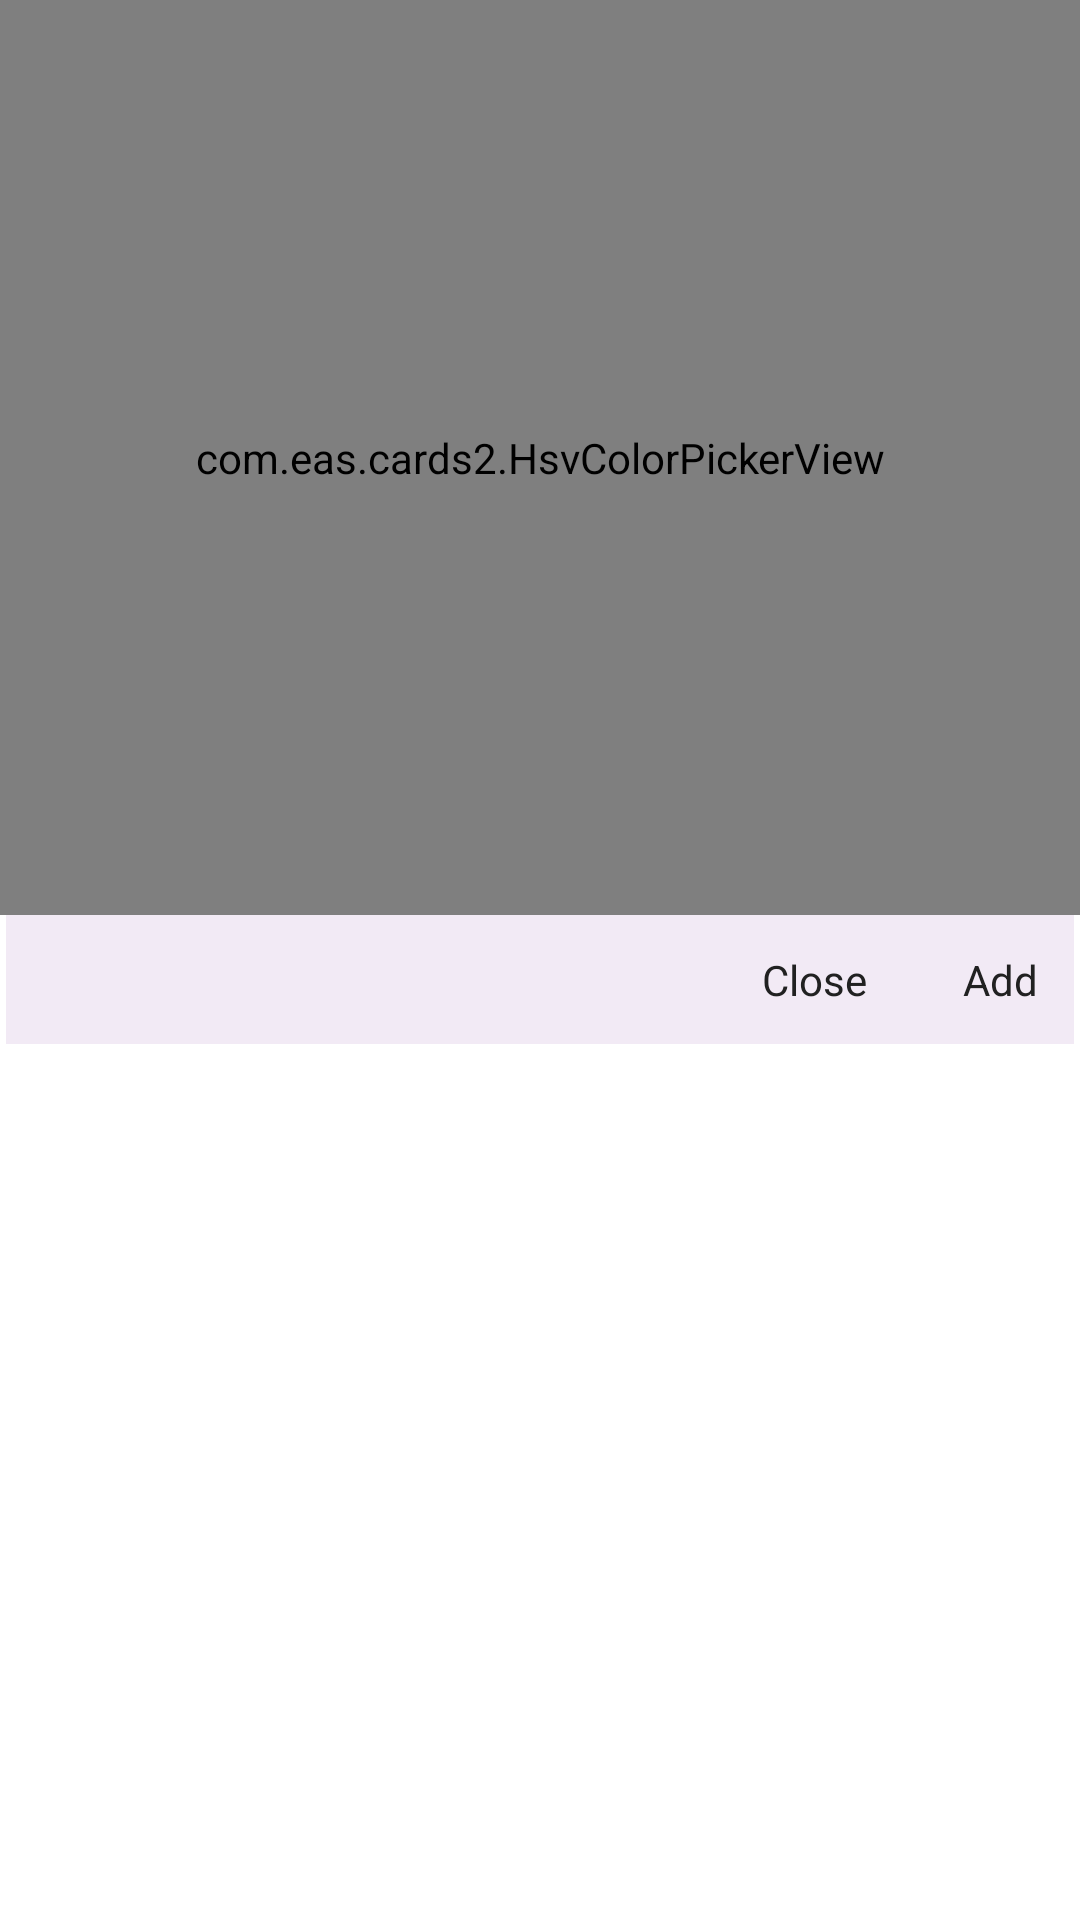

Produce the Android XML layout that renders to this screen, including the resource entries it uses.
<!-- AndroidManifest.xml: application theme AppTheme -->
<!-- res/layout/color_picker_dialog.xml -->
<LinearLayout
	xmlns:android="http://schemas.android.com/apk/res/android"
	xmlns:app="http://schemas.android.com/apk/res-auto"
	xmlns:tools="http://schemas.android.com/tools"
	android:layout_width="match_parent"
	android:layout_height="match_parent"
	android:orientation="vertical">
	<LinearLayout
		android:id="@+id/parent"
		android:layout_width="match_parent"
		android:layout_height="350dp"
		android:orientation="vertical">
		<com.eas.cards2.HsvColorPickerView
			android:id="@+id/color_picker"
			android:layout_width="match_parent"
			android:layout_height="wrap_content"
			android:padding="12dp"
			android:layout_weight="1" />
		<LinearLayout
			android:id="@+id/button_bar"
			android:layout_width="match_parent"
			android:layout_height="wrap_content"
			android:layout_marginLeft="2dp"
			android:layout_marginRight="2dp"
			android:layout_marginBottom="2dp"
			android:padding="4dp"
			android:background="#F2EAF5"
			android:gravity="right|center_vertical"
			android:orientation="horizontal">
			<TextView
				android:id="@+id/close_txt"
				android:focusable="false"
				android:layout_width="wrap_content"
				android:layout_height="wrap_content"
				android:layout_marginRight="16dp"
				android:padding="8dp"
				android:text="@string/close"
				android:textSize="14sp"
				android:textColor="#212121" />
			<TextView
				android:id="@+id/add_txt"
				android:focusable="false"
				android:layout_width="wrap_content"
				android:layout_height="wrap_content"
				android:padding="8dp"
				android:text="@string/add"
				android:textSize="14sp"
				android:textColor="#212121" />
		</LinearLayout>
	</LinearLayout>
</LinearLayout>
<!-- resources referenced by this layout -->
<resources>
  <string name="add">Add</string>
  <string name="close">Close</string>
  <style name="AppTheme" parent="Theme.MaterialComponents.DayNight.NoActionBar.Bridge">
          
          <item name="colorPrimary">@color/colorPrimary</item>
          <item name="colorPrimaryVariant">@color/colorPrimary</item>
          <item name="colorOnPrimary">@android:color/white</item>
  
          <item name="colorSecondary">@color/colorAccent</item>
          <item name="colorOnSecondary">@android:color/white</item>
  
          
          <item name="android:windowBackground">@color/app_bg</item>
          <item name="colorSurface">@color/app_surface</item>
          <item name="colorOnSurface">@color/app_text_primary</item>
  
          
          <item name="colorControlNormal">@color/colorControlNormal</item>
          <item name="colorControlHighlight">@color/colorControlHighlight</item>
  
          
          <item name="android:statusBarColor">@color/app_bg</item>
          <item name="android:windowLightStatusBar">false</item>
      </style>
  <color name="colorPrimary">@color/app_accent</color>
  <color name="colorAccent">@color/app_accent</color>
  <color name="app_bg">#F7F7F7</color>
  <color name="app_surface">#FFFFFF</color>
  <color name="app_text_primary">#FFFFFF</color>
  <color name="colorControlNormal">@color/app_icon_primary</color>
  <color name="colorControlHighlight">@color/app_ripple</color>
  <color name="app_accent">#2B2B2E</color>
  <color name="app_icon_primary">#212121</color>
  <color name="app_ripple">#1A2B2B2E</color>
</resources>
